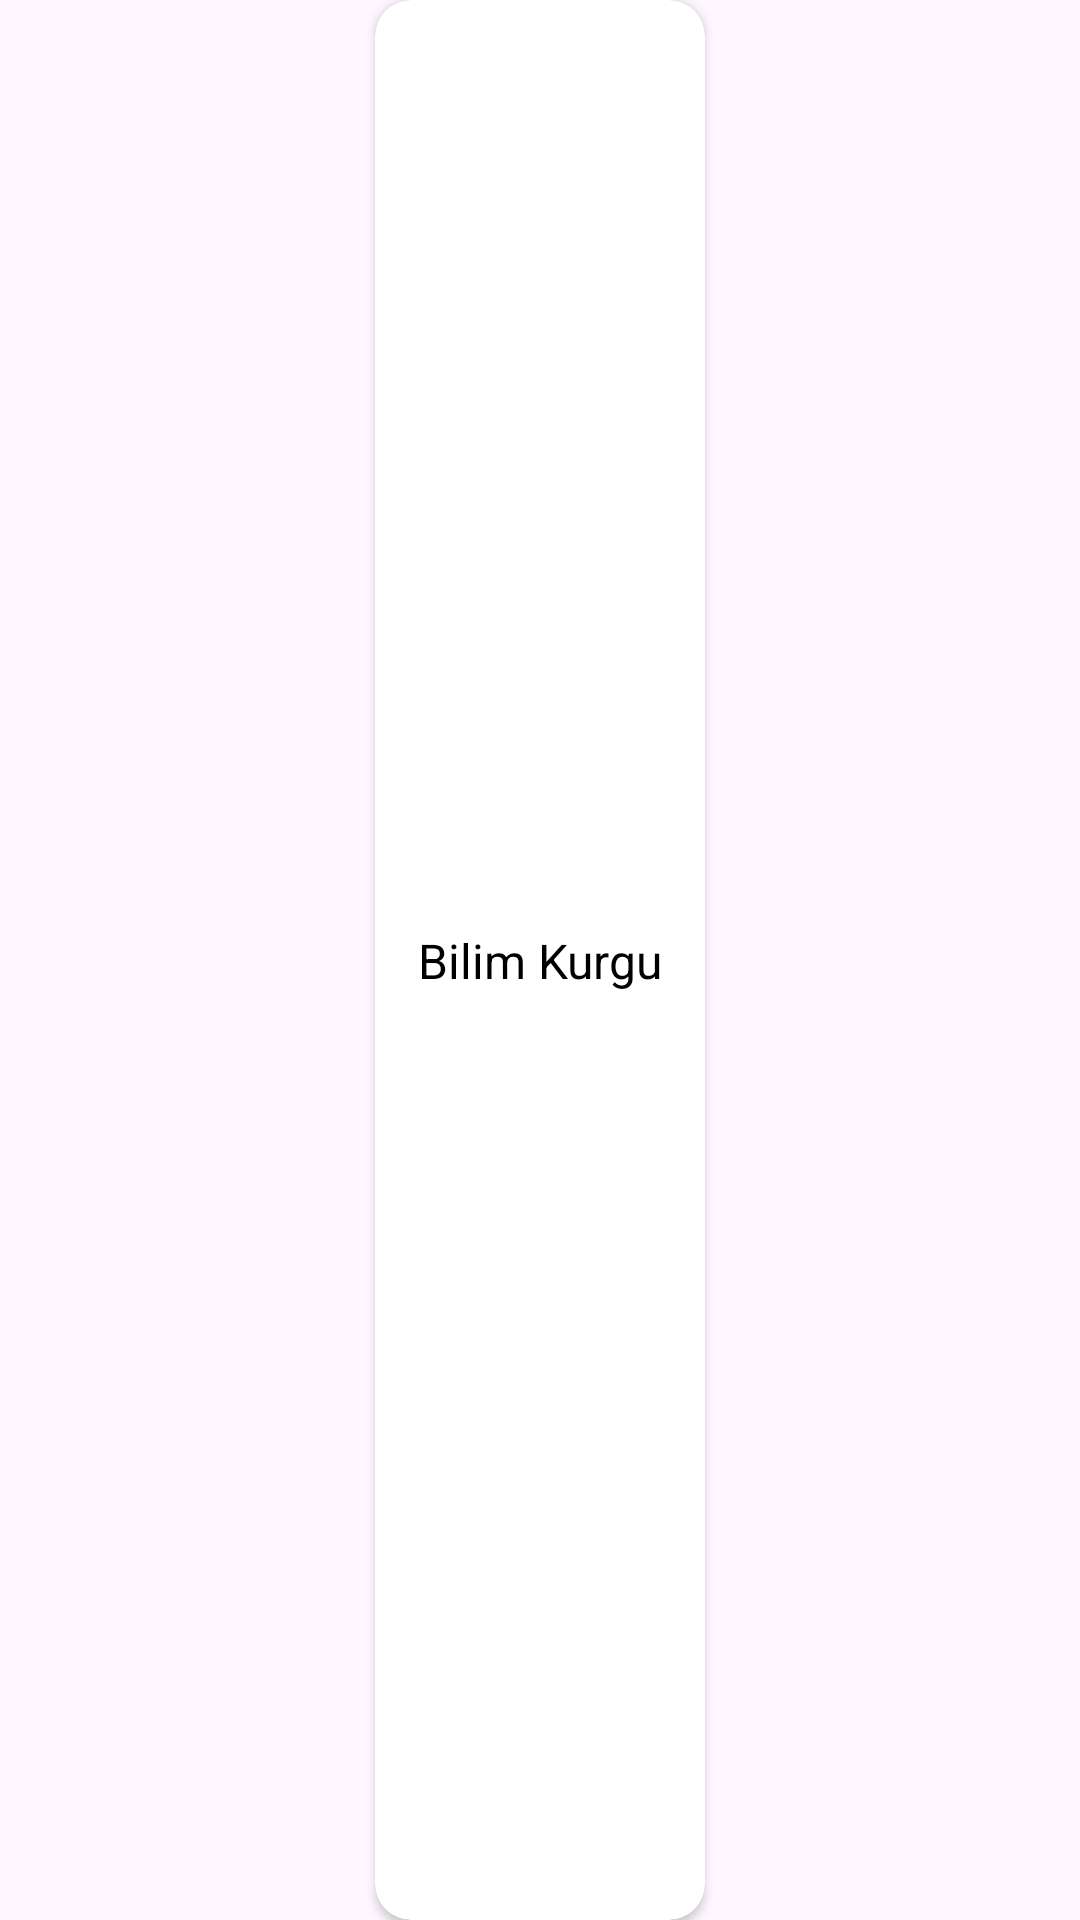

Layout XML and referenced resources for this Android screen:
<!-- AndroidManifest.xml: application theme Theme.FilmlerApplication_Ornek -->
<!-- res/layout/kategori_card.xml -->
<?xml version="1.0" encoding="utf-8"?>
<androidx.constraintlayout.widget.ConstraintLayout xmlns:android="http://schemas.android.com/apk/res/android"
    xmlns:app="http://schemas.android.com/apk/res-auto"
    xmlns:tools="http://schemas.android.com/tools"
    android:layout_width="wrap_content"
    android:layout_height="44dp">

    <androidx.cardview.widget.CardView
        android:id="@+id/cardView_Kategori"
        android:layout_width="110dp"
        android:layout_height="match_parent"
        android:layout_marginLeft="4dp"
        android:layout_marginRight="4dp"
        app:cardCornerRadius="12dp"
        app:layout_constraintBottom_toBottomOf="parent"
        app:layout_constraintEnd_toEndOf="parent"
        app:layout_constraintHorizontal_bias="0.5"
        app:layout_constraintStart_toStartOf="parent"
        app:layout_constraintTop_toTopOf="parent"
        app:layout_constraintVertical_bias="0.5">

        <androidx.constraintlayout.widget.ConstraintLayout
            android:layout_width="match_parent"
            android:layout_height="match_parent">

            <TextView
                android:id="@+id/txtKategoriAd"
                android:layout_width="wrap_content"
                android:layout_height="wrap_content"
                android:text="Bilim Kurgu"
                android:textColor="@color/black"
                android:textSize="16sp"
                app:layout_constraintBottom_toBottomOf="parent"
                app:layout_constraintEnd_toEndOf="parent"
                app:layout_constraintStart_toStartOf="parent"
                app:layout_constraintTop_toTopOf="parent"
                app:layout_constraintVertical_bias="0.5" />
        </androidx.constraintlayout.widget.ConstraintLayout>
    </androidx.cardview.widget.CardView>
</androidx.constraintlayout.widget.ConstraintLayout>
<!-- resources referenced by this layout -->
<resources>
  <color name="black">#000000</color>
  <style name="Theme.FilmlerApplication_Ornek" parent="Base.Theme.FilmlerApplication_Ornek" />
  <style name="Base.Theme.FilmlerApplication_Ornek" parent="Theme.Material3.DayNight.NoActionBar">
          <item name="android:statusBarColor">@color/statusbar</item>
      </style>
  <color name="statusbar">#12278A</color>
</resources>
